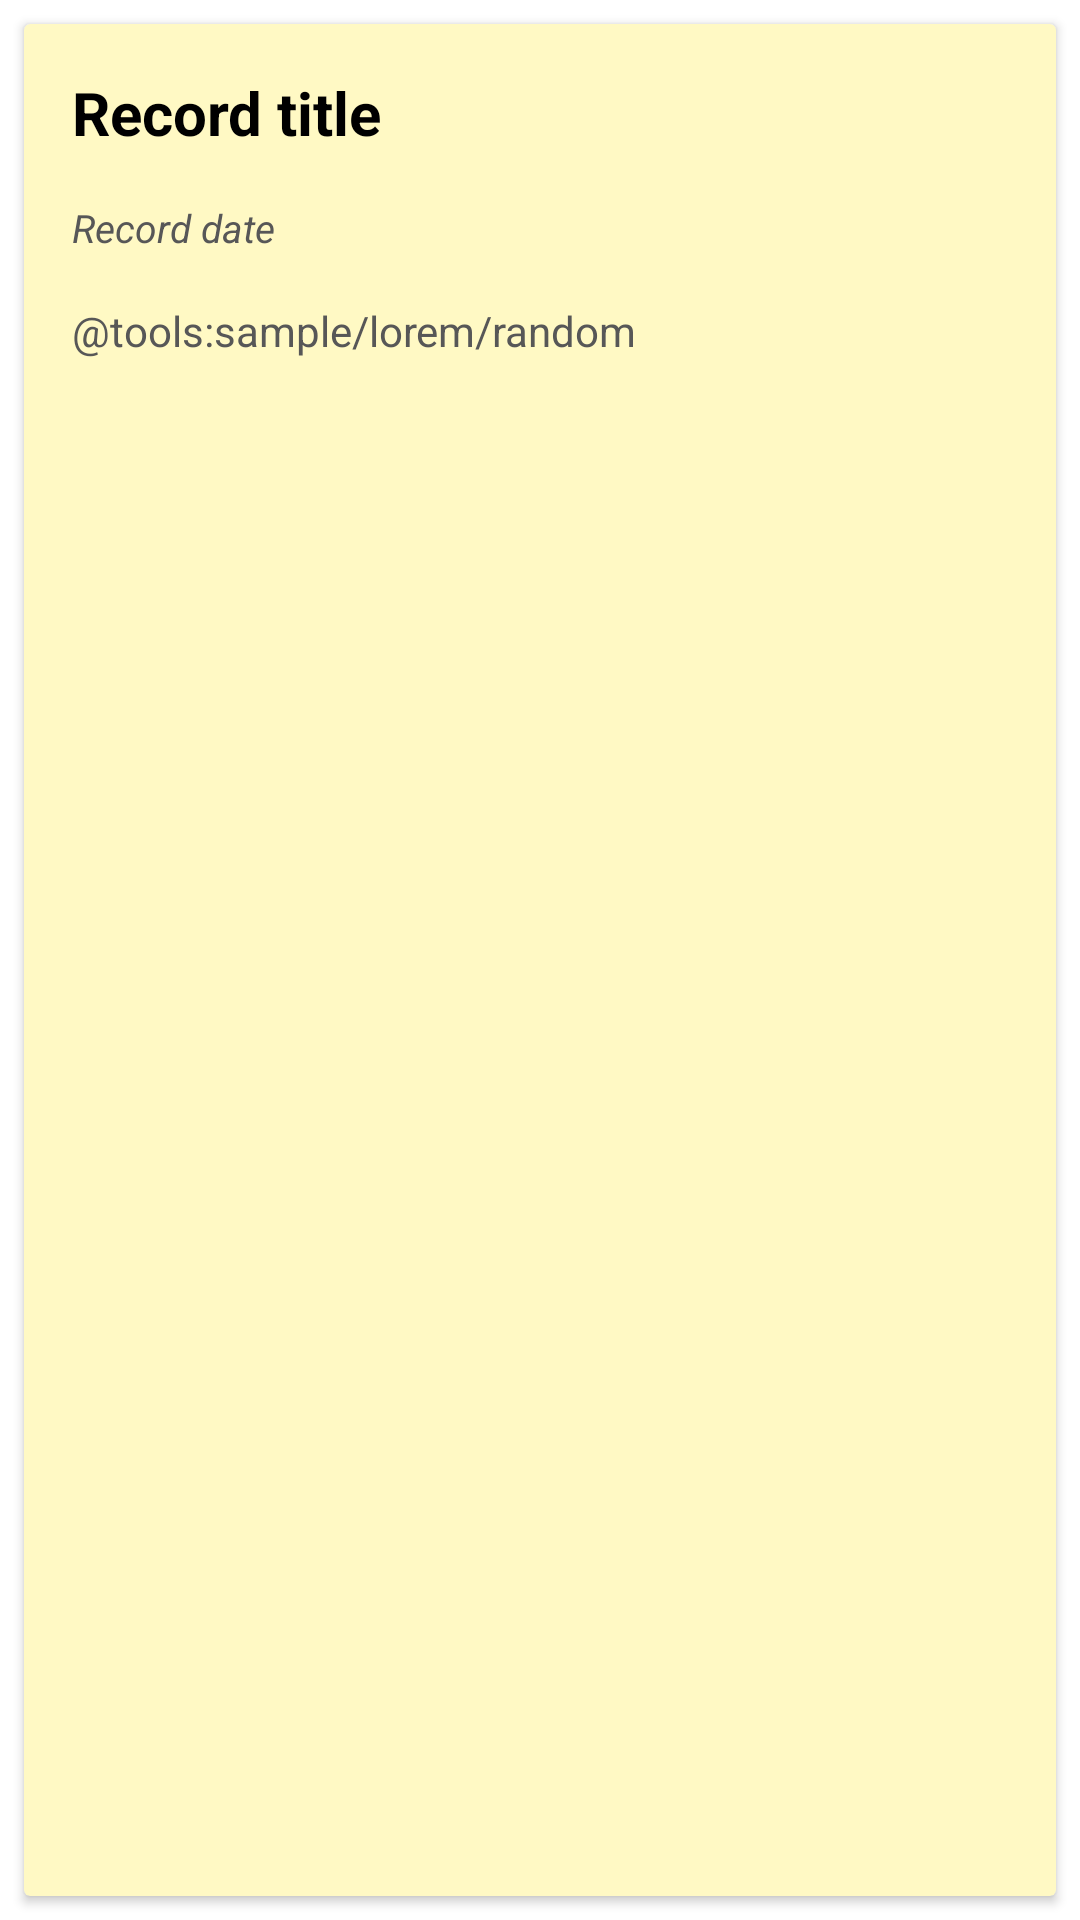

Write the Android layout XML for this screen, with the resource values it uses.
<!-- AndroidManifest.xml: application theme Theme.NoteApp -->
<!-- res/layout/record_card.xml -->
<?xml version="1.0" encoding="utf-8"?>
<LinearLayout xmlns:android="http://schemas.android.com/apk/res/android"
    xmlns:app="http://schemas.android.com/apk/res-auto"
    xmlns:tools="http://schemas.android.com/tools"
    android:layout_width="match_parent"
    android:layout_height="wrap_content"
    android:orientation="vertical">

    <androidx.cardview.widget.CardView
        android:id="@+id/record_card_view"
        android:layout_width="match_parent"
        android:layout_height="match_parent"
        android:layout_margin="8dp"
        app:cardBackgroundColor="@color/yellow_100"
        app:cardElevation="@dimen/cardview_default_elevation"
        app:cardCornerRadius="@dimen/cardview_default_radius">

        <LinearLayout
            android:layout_width="match_parent"
            android:layout_height="match_parent"
            android:orientation="vertical"
            android:padding="16dp">

            <TextView
                android:id="@+id/record_card_title"
                android:layout_width="match_parent"
                android:layout_height="wrap_content"
                android:text="@string/record_title_text"
                android:textColor="@color/black"
                android:textSize="20sp"
                android:textStyle="bold"
                android:maxLines="1"
                android:ellipsize="end"
                android:layout_marginBottom="16dp"/>

            <TextView
                android:id="@+id/record_card_date"
                android:layout_width="match_parent"
                android:layout_height="wrap_content"
                android:text="@string/record_date_text"
                android:textColor="@color/gray"
                android:textSize="13sp"
                android:textStyle="italic"
                android:layout_marginBottom="16dp"/>
            
            <TextView
                android:id="@+id/record_card_body"
                android:layout_width="match_parent"
                android:layout_height="wrap_content"
                android:maxHeight="180dp"
                android:text="@tools:sample/lorem/random"
                android:textColor="@color/gray"
                android:maxLines="10"
                android:ellipsize="end"/>

        </LinearLayout>

    </androidx.cardview.widget.CardView>

</LinearLayout>
<!-- resources referenced by this layout -->
<resources>
  <color name="black">#FF000000</color>
  <color name="gray">#575757</color>
  <color name="yellow_100">#FFF9C4</color>
  <string name="record_date_text">Record date</string>
  <string name="record_title_text">Record title</string>
  <style name="Theme.NoteApp" parent="Theme.MaterialComponents.DayNight.DarkActionBar">
          
          <item name="colorPrimary">@android:color/holo_orange_light</item>
          <item name="colorPrimaryVariant">@android:color/holo_orange_dark</item>
          <item name="colorOnPrimary">@color/white</item>
          
          <item name="colorSecondary">@android:color/holo_orange_light</item>
          <item name="colorSecondaryVariant">@android:color/holo_orange_dark</item>
          <item name="colorOnSecondary">@color/black</item>
          
          <item name="android:statusBarColor">?attr/colorPrimaryVariant</item>
          
      </style>
  <color name="white">#FFFFFFFF</color>
</resources>
